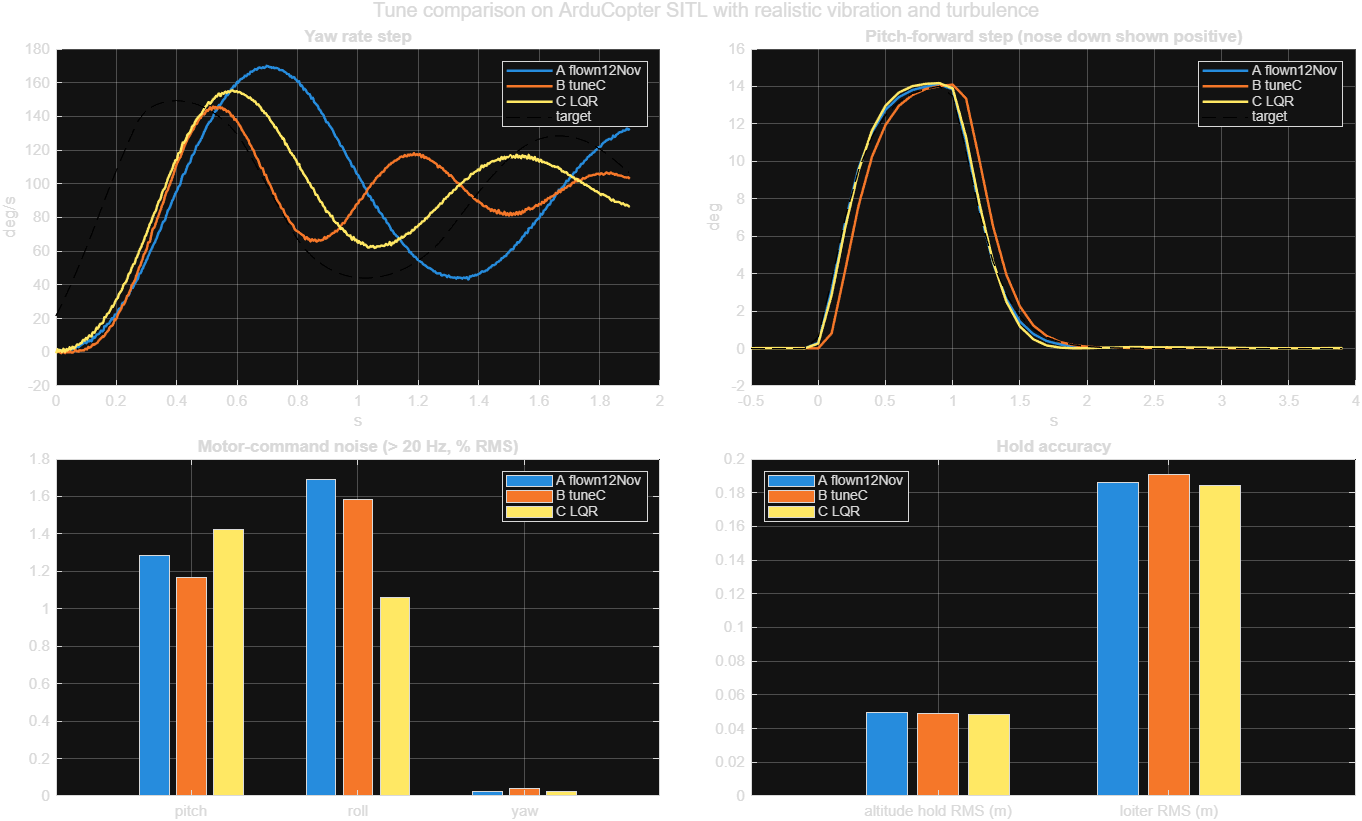

The data file committed next to this chart (first rows):
Row, A flown12Nov, B tuneC, C LQR
Roll/pitch step settle (ms), 700, 700, 600
Roll/pitch step overshoot (%), 0.6, 0.0, 1.2
Roll/pitch step tracking RMS (deg), 0.19, 0.19, 0.37
Yaw: achieved / commanded (deg/s), 170 / 149, 146 / 127, 155 / 141
Yaw 90% rise time (s), 0.50, 0.41, 0.43
Yaw rate tracking RMS (deg/s), 55.0, 25.4, 37.1
Altitude hold error RMS (m), 0.049, 0.049, 0.048
Loiter position error RMS (m), 0.19, 0.19, 0.18
Loiter position error max (m), 0.43, 0.45, 0.43
Motor noise roll (%), 1.69, 1.59, 1.06
Motor noise pitch (%), 1.28, 1.17, 1.42
Motor noise yaw (%), 0.03, 0.04, 0.03
Controller replica fit roll/pitch/yaw (%…, 99/98/99, 98/98/98, 99/99/99
